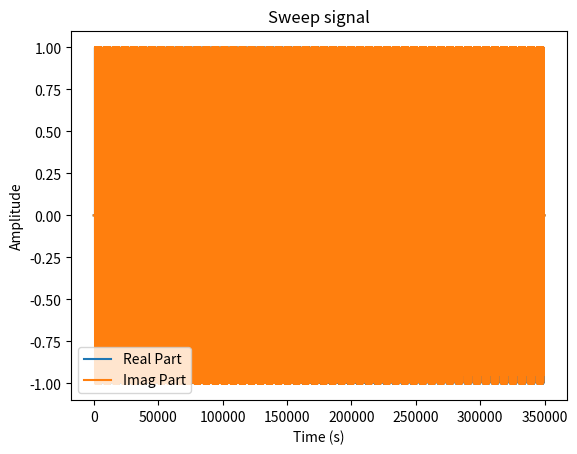
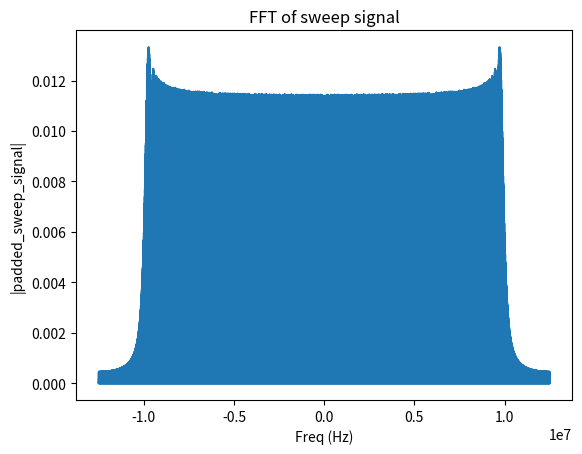

Python code for these plots, in order: (Note: this script raises an exception after producing the figures.)
import numpy as np
import matplotlib.pyplot as plt



# chirp
#
# Generate a frequency sweep from low to high over time.
# Waveform description is based on number of samples.
#
# Inputs
#  fs_Hz: float, sample rate of chirp signal.
#  rep_Hz: float, repetitions per second of chirp.
#  f0_Hz: float, start (lower) frequency in Hz of chirp.
#  f1_Hz: float, stop (upper) frequency in Hz of chirp.
#  phase_rad: float, phase in radians at waveform start, default is 0.
#
# Output
#  Time domain chirp waveform of length numnSamples.

def chirp(fs_Hz, rep_Hz, f0_Hz, f1_Hz, periods=1, phase_rad=0):

    T_s = 1 / rep_Hz # Period of chirp in seconds.
    c = (f1_Hz - f0_Hz) / T_s # Chirp rate in Hz/s.
    n = int(fs_Hz / rep_Hz) # Samples per repetition.
    t_s = np.linspace(0, T_s, n) # Chirp sample times.

    # Phase, phi_Hz, is integral of frequency, f(t) = ct + f0.
    phi_Hz = (c * t_s**2) / 2 + (f0_Hz * t_s) # Instantaneous phase.
    phi_rad = 2 * np.pi * phi_Hz # Convert to radians.
    phi_rad += phase_rad # Offset by user-specified initial phase.
    return np.tile(np.exp(1j * phi_rad), periods) # Complex I/Q.

sweep_signal = chirp(25e6,5000,-10e6,10e6)

padded_sweep_signal = np.pad(sweep_signal, pad_width=(1000,1000), mode="constant", constant_values=0+0j)
#padded_sweep_signal = sweep_signal

output = np.empty(0)


for i in range(50):
    output = np.append(output,padded_sweep_signal)

print(len(output))

# Plot the generated sweep signal (showing only a portion for clarity)
plt.plot(np.real(output),label="Real Part")  # Adjust the portion as needed
plt.plot(np.imag(output),label="Imag Part") 
plt.xlabel("Time (s)")
plt.ylabel("Amplitude")
plt.title("Sweep signal")
plt.legend()
plt.show()


freqs = np.fft.fftshift(np.fft.fftfreq(len(output),1/25e6))

# Plot the generated sweep signal (showing only a portion for clarity)
plt.plot(freqs,np.fft.fftshift(np.abs(np.fft.fft(output))/len(output))) # Adjust the portion as needed
plt.xlabel("Freq (Hz)")
plt.ylabel("|padded_sweep_signal|")
plt.title("FFT of sweep signal")
plt.show()








# Open a .dat file in binary write mode
with open("transmitted_data/transmit.dat", 'wb') as f:
    for sample in output:
        # Write the real part (I) as 64-bit double
        f.write(np.double(sample.real).tobytes())
        # Write the imaginary part (Q) as 64-bit double
        f.write(np.double(sample.imag).tobytes())


np.save("chirp_toolchain/sweep_signal.npy",sweep_signal)
np.save("chirp_toolchain/padded_sweep_signal.npy",padded_sweep_signal)
